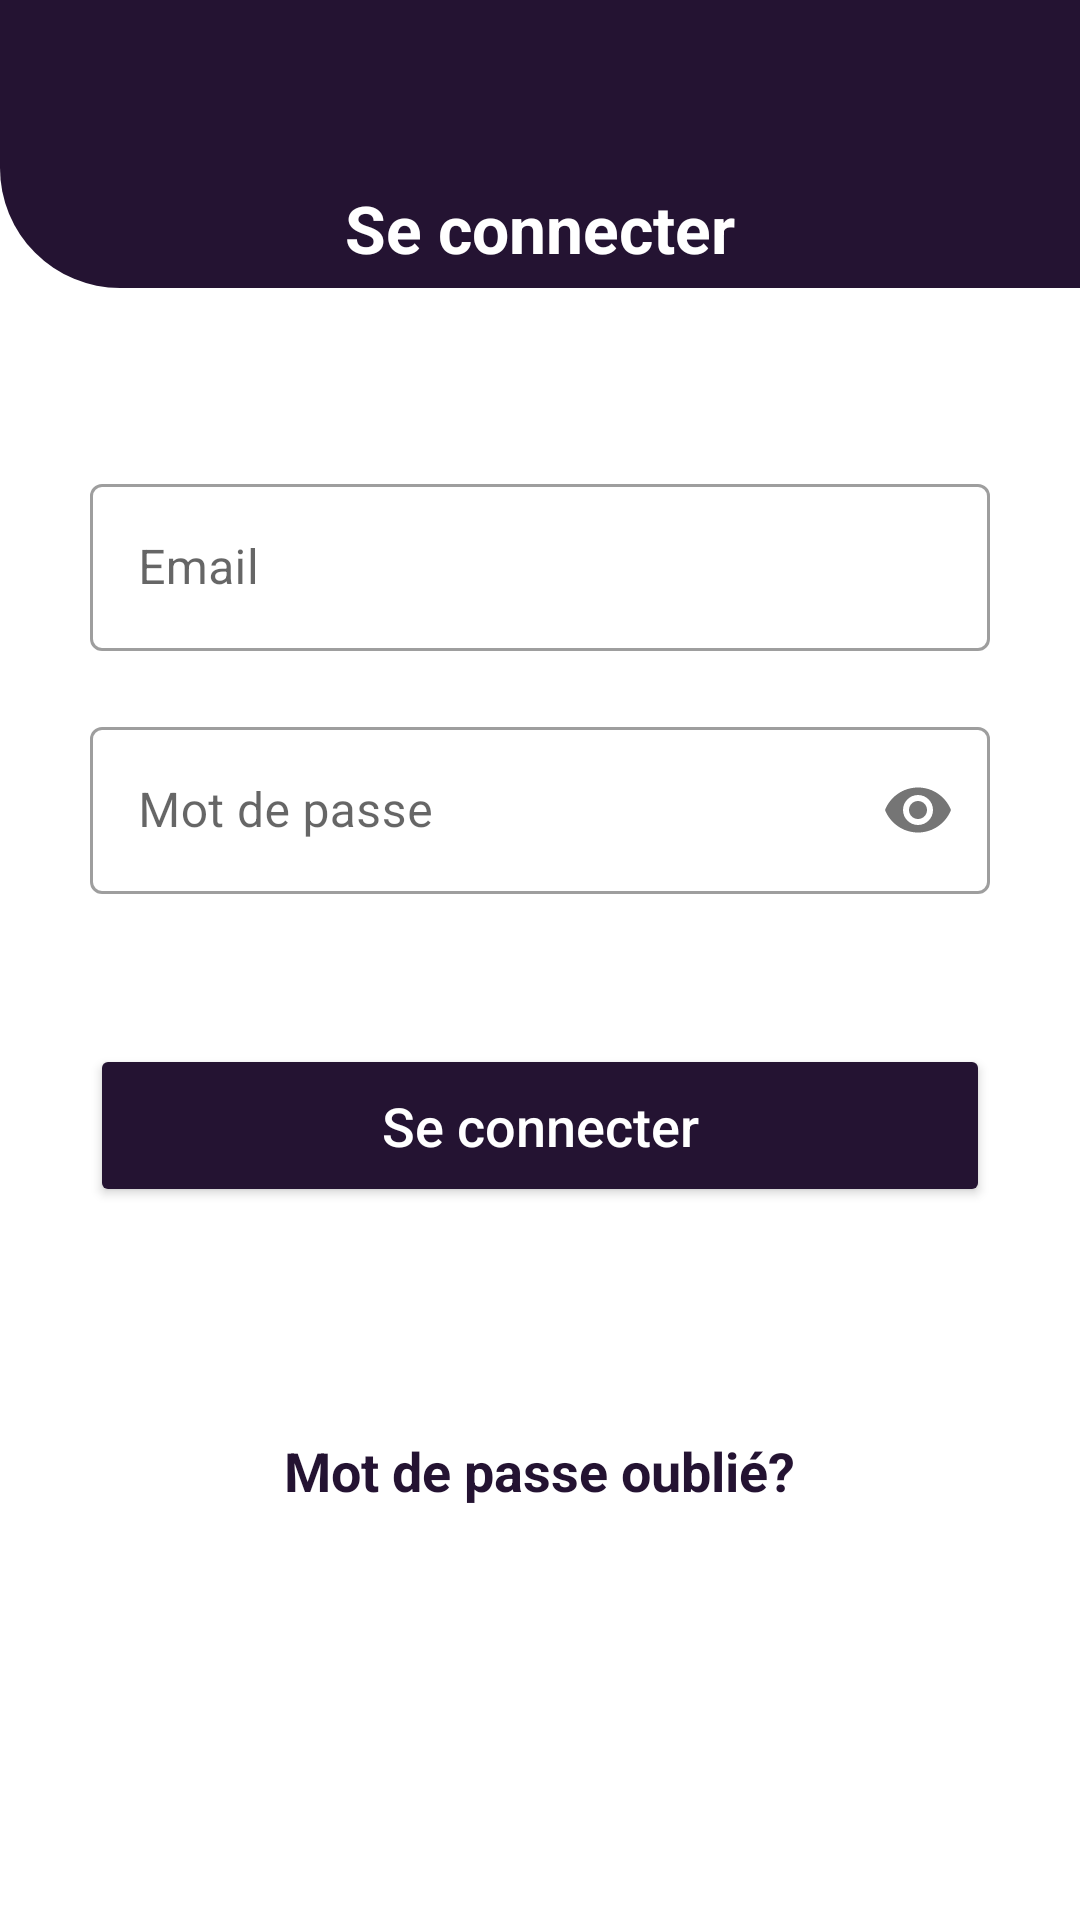

Here is an Android app screen rendered from its layout file. Give the layout XML and the strings, colors and styles it references.
<!-- AndroidManifest.xml: application theme Theme.FasoStudents -->
<!-- res/layout/activity_con.xml -->
<?xml version="1.0" encoding="utf-8"?>
<RelativeLayout xmlns:android="http://schemas.android.com/apk/res/android"
    xmlns:app="http://schemas.android.com/apk/res-auto"
    xmlns:tools="http://schemas.android.com/tools"
    android:layout_width="match_parent"
    android:layout_height="match_parent"
    tools:context=".Indent.ConAct">

    <androidx.appcompat.widget.Toolbar
        android:id="@+id/ctoolbar"
        android:layout_width="match_parent"
        android:layout_height="?attr/actionBarSize"
        android:background="#241332"
        android:theme="@style/ThemeOverlay.AppCompat.Dark.ActionBar"
        app:layout_scrollFlags="scroll|enterAlways" />

    <RelativeLayout
        android:id="@+id/corl"
        android:layout_width="match_parent"
        android:layout_height="40dp"
        android:layout_below="@+id/ctoolbar"
        android:background="@drawable/app_bar_des">

        <TextView
            android:layout_width="wrap_content"
            android:layout_height="wrap_content"
            android:layout_centerHorizontal="true"
            android:layout_centerVertical="true"
            android:text="Se connecter"
            android:textColor="@color/white"
            android:textSize="22sp"
            android:textStyle="bold" />

    </RelativeLayout>

    <com.google.android.material.textfield.TextInputLayout
        android:id="@+id/textInput"
        android:layout_width="match_parent"
        android:layout_height="wrap_content"
        android:layout_marginTop="60dp"
        android:layout_marginRight="30dp"
        android:layout_marginLeft="30dp"
        android:layout_below="@+id/corl"
        style="@style/Widget.MaterialComponents.TextInputLayout.OutlinedBox"
        android:hint="Email"
        >
        <com.google.android.material.textfield.TextInputEditText
            android:id="@+id/con_em"
            android:layout_width="match_parent"
            android:layout_height="wrap_content"
            android:inputType="textEmailAddress"
            android:maxLines="1" />
    </com.google.android.material.textfield.TextInputLayout>

    <com.google.android.material.textfield.TextInputLayout
        android:id="@+id/textInput2"
        android:layout_width="match_parent"
        android:layout_height="wrap_content"
        android:layout_marginTop="20dp"
        android:layout_marginRight="30dp"
        android:layout_marginLeft="30dp"
        android:layout_below="@+id/textInput"
        app:passwordToggleEnabled="true"
        style="@style/Widget.MaterialComponents.TextInputLayout.OutlinedBox"
        android:hint="Mot de passe"
        >

        <com.google.android.material.textfield.TextInputEditText
            android:id="@+id/con_pass"
            android:layout_width="match_parent"
            android:layout_height="wrap_content"
            android:inputType="textPassword"
            android:maxLines="1" />
    </com.google.android.material.textfield.TextInputLayout>

    <Button
        android:id="@+id/con_btn"
        android:layout_width="match_parent"
        android:layout_height="wrap_content"
        android:layout_below="@+id/textInput2"
        android:layout_centerHorizontal="true"
        android:layout_marginLeft="30dp"
        android:layout_marginTop="50dp"
        android:layout_marginRight="30dp"
        android:backgroundTint="@color/marron"
        android:padding="15dp"
        android:text="Se connecter"
        android:textAllCaps="false"
        android:textColor="@color/white"
        android:textSize="18sp" />

    <RelativeLayout
        android:id="@+id/rl_btn"
        android:layout_width="match_parent"
        android:layout_height="59dp"
        android:layout_below="@+id/textInput2"
        android:layout_centerHorizontal="true"
        android:layout_marginLeft="30dp"
        android:layout_marginTop="50dp"
        android:layout_marginRight="30dp"
        android:background="@drawable/rl_des"
        android:padding="15dp"
        android:text="Se connecter"
        android:textAllCaps="false"
        android:textColor="@color/white"
        android:visibility="gone"
        android:textSize="18sp" >

        <com.github.ybq.android.spinkit.SpinKitView
            android:id="@+id/spin_kit"
            style="@style/SpinKitView.Large.Circle"
            android:layout_width="wrap_content"
            android:layout_height="wrap_content"
            android:layout_gravity="center"
            app:SpinKit_Color="@color/white"
            android:layout_centerHorizontal="true"
            />

    </RelativeLayout>

    <TextView
        android:layout_width="wrap_content"
        android:layout_height="wrap_content"
        android:layout_below="@id/textInput2"
        android:layout_centerHorizontal="true"
        android:layout_marginTop="180dp"
        android:onClick="PassOubl"
        android:text="Mot de passe oublié?"
        android:textColor="@color/marron"
        android:textSize="18sp"
        android:textStyle="bold" />

</RelativeLayout>
<!-- resources referenced by this layout -->
<resources>
  <color name="marron">#241332</color>
  <color name="white">#FFFFFFFF</color>
  <!-- drawable app_bar_des (drawable) -->
  <?xml version="1.0" encoding="utf-8"?>
  <shape xmlns:android="http://schemas.android.com/apk/res/android">
      <solid
          android:color="@color/marron"/>
      <corners
          android:bottomLeftRadius="80dp"/>
  </shape>
  <!-- drawable rl_des (drawable) -->
  <?xml version="1.0" encoding="utf-8"?>
  <shape xmlns:android="http://schemas.android.com/apk/res/android">
  <solid
      android:color="@color/marron"/>
      <corners
          android:radius="7dp"/>
  </shape>
  <style name="Theme.FasoStudents" parent="Theme.MaterialComponents.DayNight.NoActionBar">
          
          <item name="colorPrimary">@color/marron</item>
          <item name="colorPrimaryVariant">@color/gray</item>
          <item name="colorOnPrimary">@color/white</item>
          
          <item name="colorSecondary">@color/teal_200</item>
          <item name="colorSecondaryVariant">@color/teal_700</item>
          <item name="colorOnSecondary">@color/black</item>
          
          <item name="android:statusBarColor" tools:targetApi="l">?attr/colorPrimaryVariant</item>
          
  
          <item name="android:windowActivityTransitions">true</item>
          <item name="android:windowEnterTransition">@transition/trans_anim</item>
          <item name="android:windowExitTransition">@transition/trans_anim</item>
      </style>
  <color name="gray">#9599B3</color>
  <color name="teal_200">#FF03DAC5</color>
  <color name="teal_700">#FF018786</color>
  <color name="black">#FF000000</color>
</resources>
